Run: headless pygame with SDL's dummy video driver; simulated clock (each Clock.tick advances the game by its frame time, no real sleeping); random seed 0; keys injected as events and as key.get_pressed() state; no mouse input.
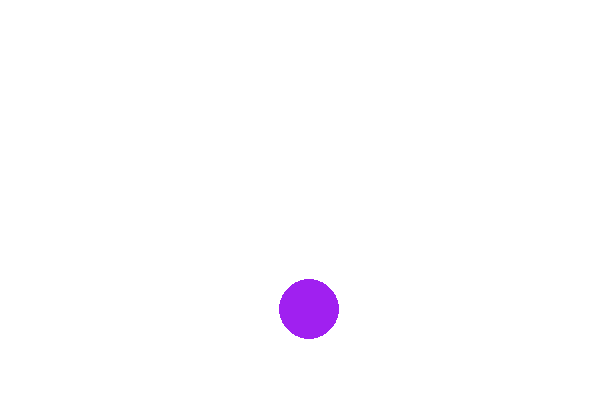
Frame 1 of 4 · flips 1–60 · no input
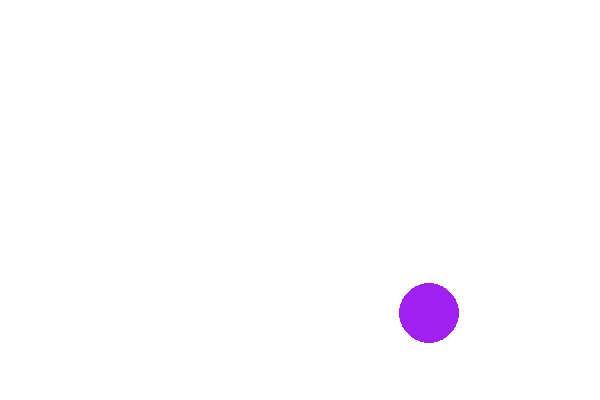
Frame 2 of 4 · flips 61–180 · tapped SPACE, RETURN · held RIGHT (→), D
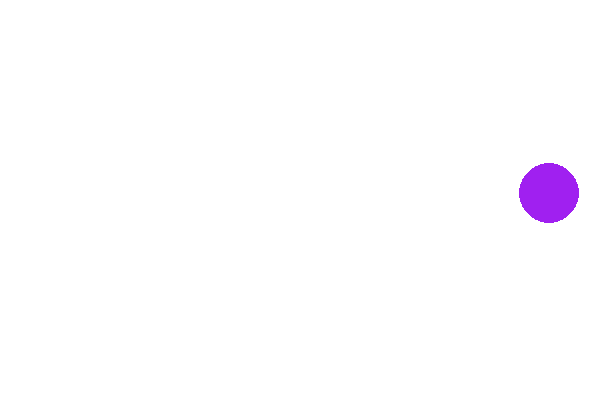
Frame 3 of 4 · flips 181–300 · held DOWN (↓), S
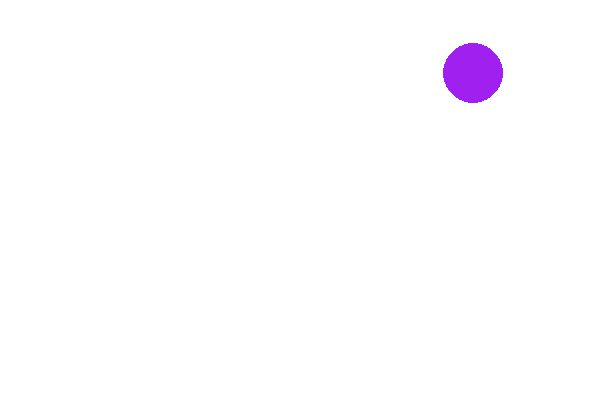
Frame 4 of 4 · flips 301–420 · held LEFT (←), A, UP (↑), W

The pygame program that drew these frames:

import pygame 

from pygame import Color, draw, display, time 


# constant Variables 

SCREEN_WIDTH = 600 
SCREEN_HEIGHT = 400 
RADIUS = 30 

# postion of Ball 

center_x = 250 
center_y = 250 

# Direction of ball 

horizontal_pixle_movement = 1
vertical_pixle_movement = 1 

# Inilialize pygame modules 

pygame.init()
clock = time.Clock()

# Get surface for graphics display 

gameDisplay = display.set_mode((SCREEN_WIDTH, SCREEN_HEIGHT))

while True: 
    # set white background 
    gameDisplay.fill(Color('white'))
    # draw ball 
    draw.circle(gameDisplay, Color('purple'), (center_x, center_y), RADIUS)
    
    # show graphics on display 
    display.flip()
   
   # check if edge touches sides, change direction 
    if center_x + RADIUS > SCREEN_WIDTH or center_x - RADIUS < 0:
     horizontal_pixle_movement = -horizontal_pixle_movement  
  
    if center_y + RADIUS > SCREEN_HEIGHT or center_y - RADIUS < 0:
       vertical_pixle_movement = -vertical_pixle_movement 
   
    
    center_x = center_x + horizontal_pixle_movement 
    center_y = center_y + vertical_pixle_movement 
    clock.tick(45)
    
    
    
